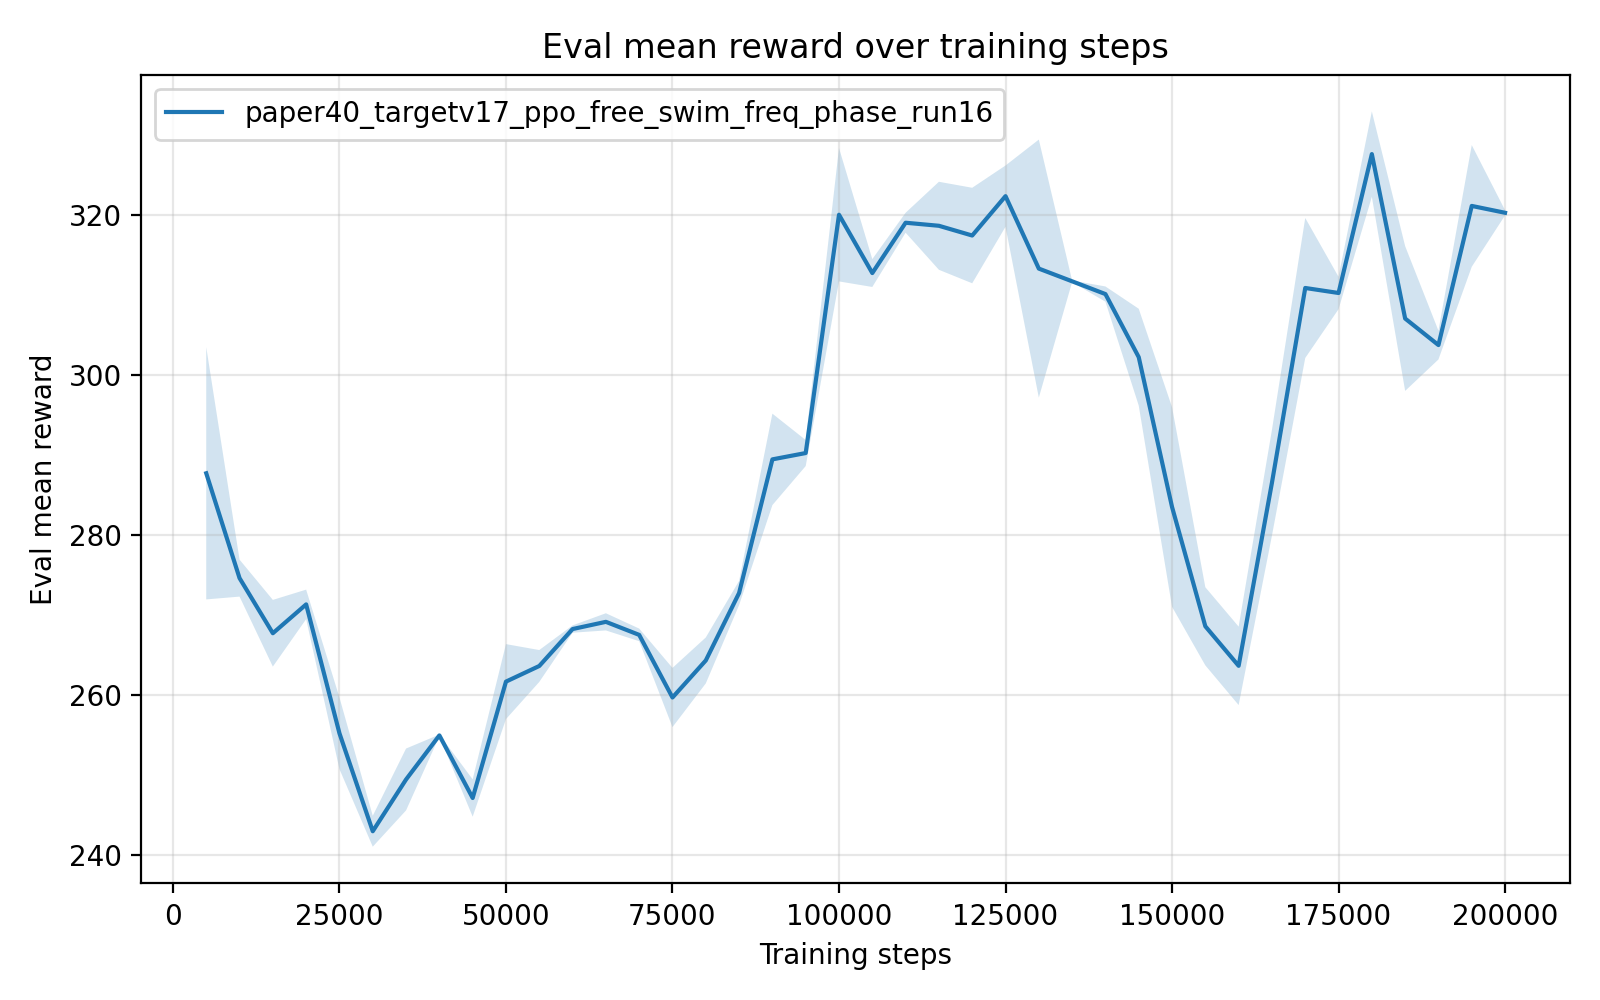

Values plotted in this chart, from the file beside it:
timesteps, mean_reward, std_reward, min_reward, max_reward
5.000000000000000000e+03, 2.876897847999999840e+02, 1.575460211111649755e+01, 2.798113399999999729e+02, 3.191989889999999832e+02
1.000000000000000000e+04, 2.745935910000000035e+02, 2.308470381979533581e+00, 2.734335060000000226e+02, 2.792104969999999753e+02
1.500000000000000000e+04, 2.677089792000000443e+02, 4.164491477563735167e+00, 2.655699109999999905e+02, 2.760377550000000042e+02
2.000000000000000000e+04, 2.713128026000000546e+02, 1.842923728959679819e+00, 2.676269619999999918e+02, 2.722411470000000122e+02
2.500000000000000000e+04, 2.552095917999999983e+02, 4.474103250681932487e+00, 2.529508580000000109e+02, 2.641575450000000274e+02
3.000000000000000000e+04, 2.429778345999999942e+02, 1.928861130309035499e+00, 2.420097379999999987e+02, 2.468355549999999994e+02
3.500000000000000000e+04, 2.494441496000000029e+02, 3.863747030644303582e+00, 2.417173469999999895e+02, 2.514099750000000029e+02
4.000000000000000000e+04, 2.549487579999999980e+02, 1.025577179055748300e-01, 2.547471830000000068e+02, 2.550358799999999917e+02
4.500000000000000000e+04, 2.471305902000000003e+02, 2.330111135972129599e+00, 2.459484490000000108e+02, 2.517907789999999864e+02
5.000000000000000000e+04, 2.616672820000000002e+02, 4.684024904891652241e+00, 2.522993329999999901e+02, 2.640236259999999788e+02
5.500000000000000000e+04, 2.636185607999999547e+02, 1.990825144761163346e+00, 2.596369220000000269e+02, 2.646171259999999847e+02
6.000000000000000000e+04, 2.682332649999999603e+02, 4.571262260903469765e-01, 2.673221369999999979e+02, 2.684865120000000047e+02
6.500000000000000000e+04, 2.691334469999999897e+02, 1.073260032018345633e+00, 2.685804219999999987e+02, 2.712794410000000198e+02
7.000000000000000000e+04, 2.675035361999999850e+02, 7.882465319133064030e-01, 2.659671989999999937e+02, 2.680113069999999880e+02
7.500000000000000000e+04, 2.596818746000000147e+02, 3.697067469552298036e+00, 2.577573199999999929e+02, 2.670728340000000003e+02
8.000000000000000000e+04, 2.643103107999999679e+02, 2.869523957467400965e+00, 2.585737179999999853e+02, 2.658047379999999862e+02
8.500000000000000000e+04, 2.727357576000000563e+02, 1.511469241904924043e+00, 2.697415320000000065e+02, 2.736333700000000135e+02
9.000000000000000000e+04, 2.894265544000000432e+02, 5.710166823563259442e+00, 2.780220800000000168e+02, 2.924851459999999861e+02
9.500000000000000000e+04, 2.902182270000000130e+02, 1.625433161951236105e+00, 2.891262730000000261e+02, 2.934559169999999995e+02
1.000000000000000000e+05, 3.199837260000000470e+02, 8.329359500159840834e+00, 3.033254769999999780e+02, 3.242694040000000086e+02
1.050000000000000000e+05, 3.126988769999999818e+02, 1.739580678816931458e+00, 3.116045649999999796e+02, 3.161701499999999783e+02
1.100000000000000000e+05, 3.189845912000000112e+02, 1.243884500618032574e+00, 3.164968250000000012e+02, 3.196077430000000277e+02
1.150000000000000000e+05, 3.186034490000000119e+02, 5.496872769221853083e+00, 3.146815710000000195e+02, 3.295270219999999881e+02
1.200000000000000000e+05, 3.173867012000000045e+02, 5.964719091289435227e+00, 3.126869199999999864e+02, 3.291744110000000205e+02
1.250000000000000000e+05, 3.223064229999999952e+02, 3.825238738462802601e+00, 3.147390639999999848e+02, 3.252713550000000282e+02
1.300000000000000000e+05, 3.132554193999999370e+02, 1.611414826799463640e+01, 3.023213920000000030e+02, 3.453414579999999887e+02
1.350000000000000000e+05, 3.116677854000000139e+02, 9.862003901967408837e-02, 3.114841329999999857e+02, 3.117428750000000264e+02
1.400000000000000000e+05, 3.100725199999999973e+02, 9.532446337025923810e-01, 3.095003330000000119e+02, 3.119639819999999872e+02
1.450000000000000000e+05, 3.021953045999999858e+02, 6.045263028941975314e+00, 2.982034520000000271e+02, 3.142432150000000206e+02
1.500000000000000000e+05, 2.834858170000000541e+02, 1.246843707951413549e+01, 2.761152129999999829e+02, 3.083946940000000154e+02
1.550000000000000000e+05, 2.685758003999999914e+02, 4.878531875143938379e+00, 2.659599129999999718e+02, 2.783311499999999796e+02
1.600000000000000000e+05, 2.636396111999999903e+02, 4.897793348539425828e+00, 2.611669959999999833e+02, 2.734349710000000186e+02
1.650000000000000000e+05, 2.865038780000000429e+02, 6.605628277069404142e+00, 2.733218499999999835e+02, 2.901084470000000124e+02
1.700000000000000000e+05, 3.108346827999999960e+02, 8.744409960830063611e+00, 2.933523379999999747e+02, 3.153713270000000080e+02
1.750000000000000000e+05, 3.102093335999999795e+02, 2.024580505799325802e+00, 3.089557919999999740e+02, 3.141860379999999964e+02
1.800000000000000000e+05, 3.275574854000000187e+02, 5.329894166290872093e+00, 3.169378810000000044e+02, 3.305341900000000237e+02
1.850000000000000000e+05, 3.070184256000000005e+02, 9.039583418928705427e+00, 3.023011329999999930e+02, 3.250875750000000153e+02
1.900000000000000000e+05, 3.037038430000000062e+02, 1.797671291226741852e+00, 3.026856089999999995e+02, 3.072970480000000180e+02
1.950000000000000000e+05, 3.210837814000000208e+02, 7.599850004601418796e+00, 3.059304240000000163e+02, 3.252814520000000016e+02
2.000000000000000000e+05, 3.202275720000000661e+02, 3.215873563683678271e-01, 3.199889329999999745e+02, 3.208126459999999724e+02
